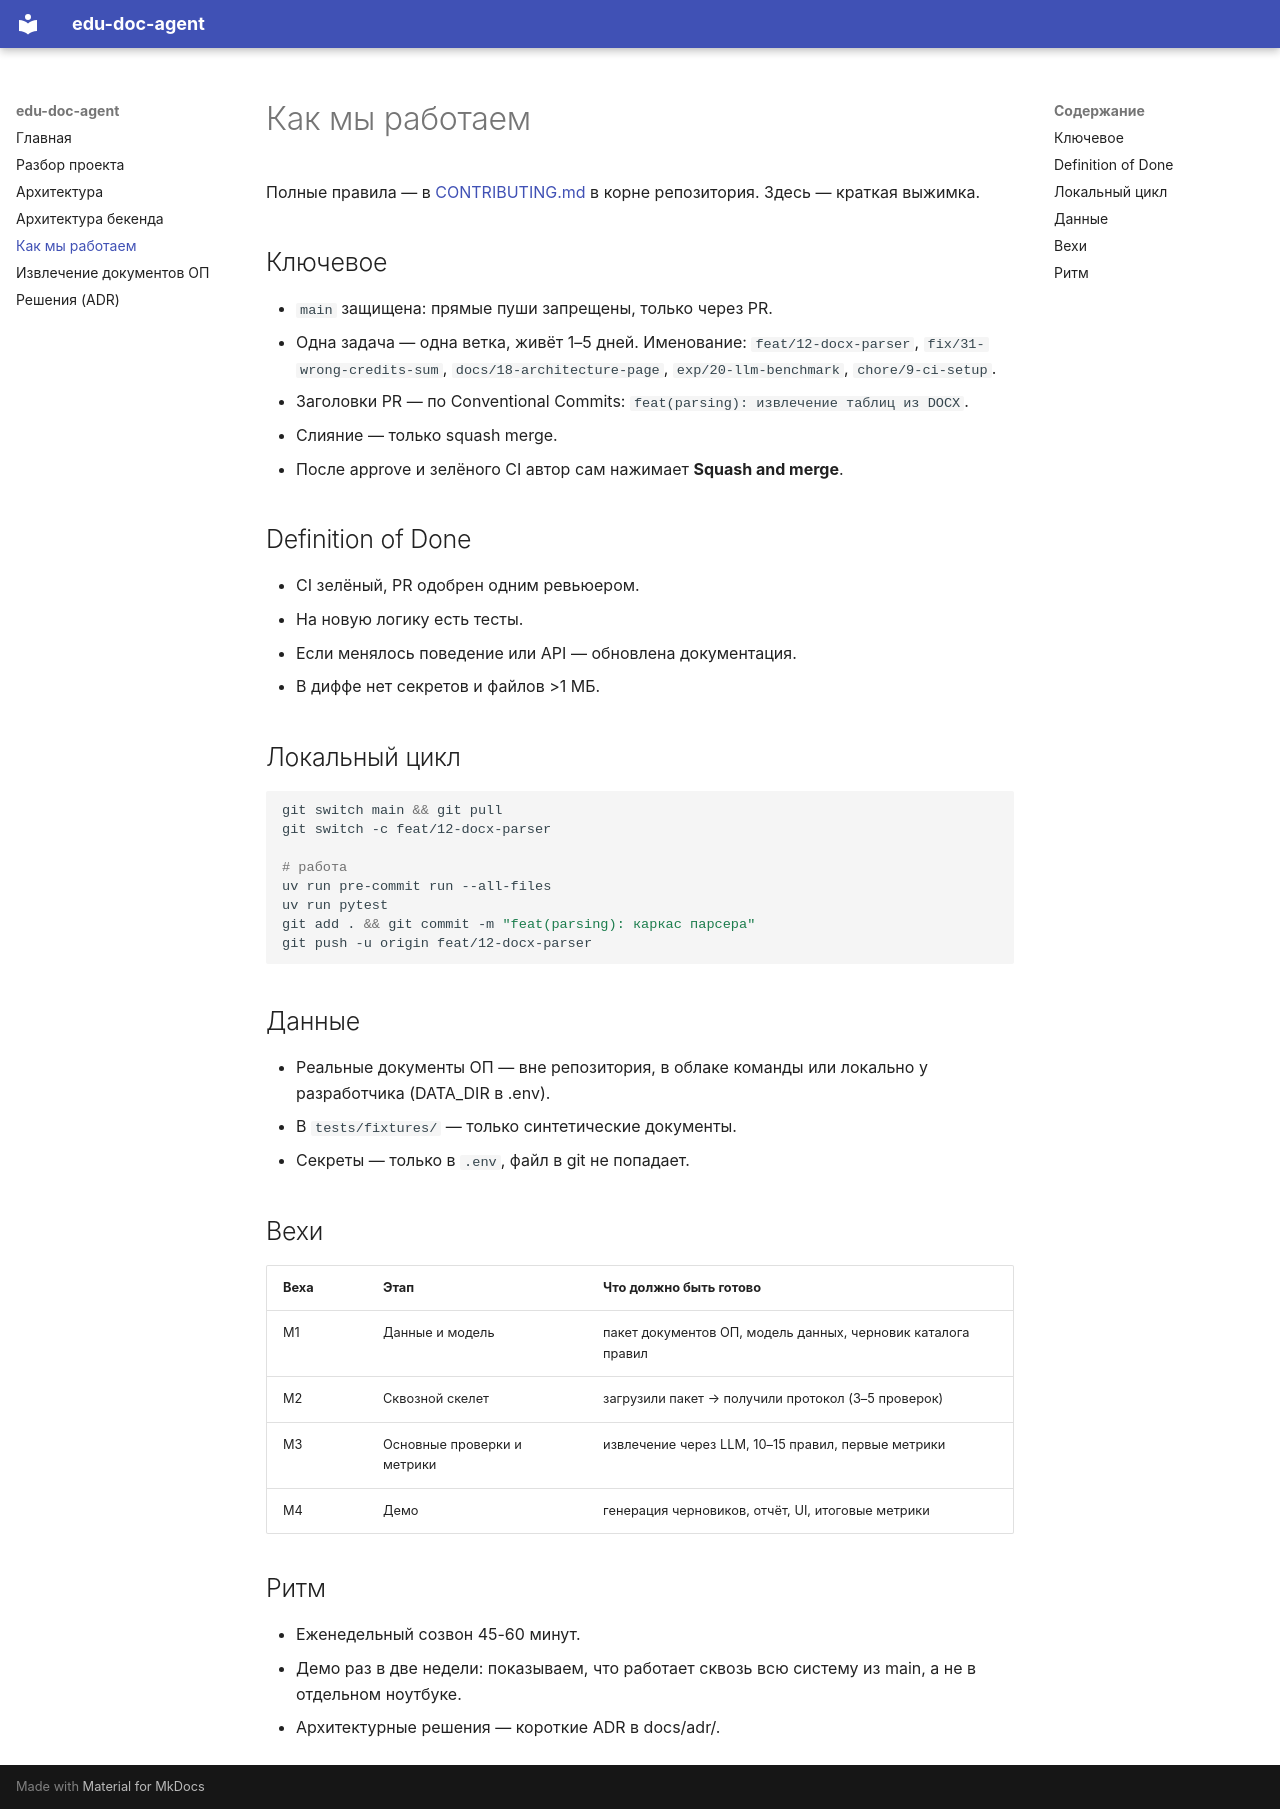

repository: citec-spbu/edu-doc-agent · page: contributing/index.html · generator: mkdocs

# Как мы работаем

Полные правила — в [CONTRIBUTING.md](https://github.com/citec-spbu/edu-doc-agent/blob/main/CONTRIBUTING.md)
в корне репозитория. Здесь — краткая выжимка.

## Ключевое

- `main` защищена: прямые пуши запрещены, только через PR.
- Одна задача — одна ветка, живёт 1–5 дней. Именование:
  `feat/12-docx-parser`, `fix/31-wrong-credits-sum`, `docs/18-architecture-page`,
  `exp/20-llm-benchmark`, `chore/9-ci-setup`.
- Заголовки PR — по Conventional Commits: `feat(parsing): извлечение таблиц из DOCX`.
- Слияние — только squash merge.
- После approve и зелёного CI автор сам нажимает **Squash and merge**.

## Definition of Done

- CI зелёный, PR одобрен одним ревьюером.
- На новую логику есть тесты.
- Если менялось поведение или API — обновлена документация.
- В диффе нет секретов и файлов >1 МБ.

## Локальный цикл

```bash
git switch main && git pull
git switch -c feat/12-docx-parser

# работа
uv run pre-commit run --all-files
uv run pytest
git add . && git commit -m "feat(parsing): каркас парсера"
git push -u origin feat/12-docx-parser
```

## Данные
- Реальные документы ОП — вне репозитория, в облаке команды или локально у разработчика (DATA_DIR в .env).
- В `tests/fixtures/` — только синтетические документы.
- Секреты — только в `.env`, файл в git не попадает.

## Вехи

| Веха | Этап | Что должно быть готово |
| --- | --- | --- |
| M1 | Данные и модель | пакет документов ОП, модель данных, черновик каталога правил |
| M2 | Сквозной скелет | загрузили пакет → получили протокол (3–5 проверок) |
| M3 | Основные проверки и метрики | извлечение через LLM, 10–15 правил, первые метрики |
| M4 | Демо | генерация черновиков, отчёт, UI, итоговые метрики |

## Ритм
- Еженедельный созвон 45-60 минут.
- Демо раз в две недели: показываем, что работает сквозь всю систему из main, а не в отдельном ноутбуке.
- Архитектурные решения — короткие ADR в docs/adr/.
